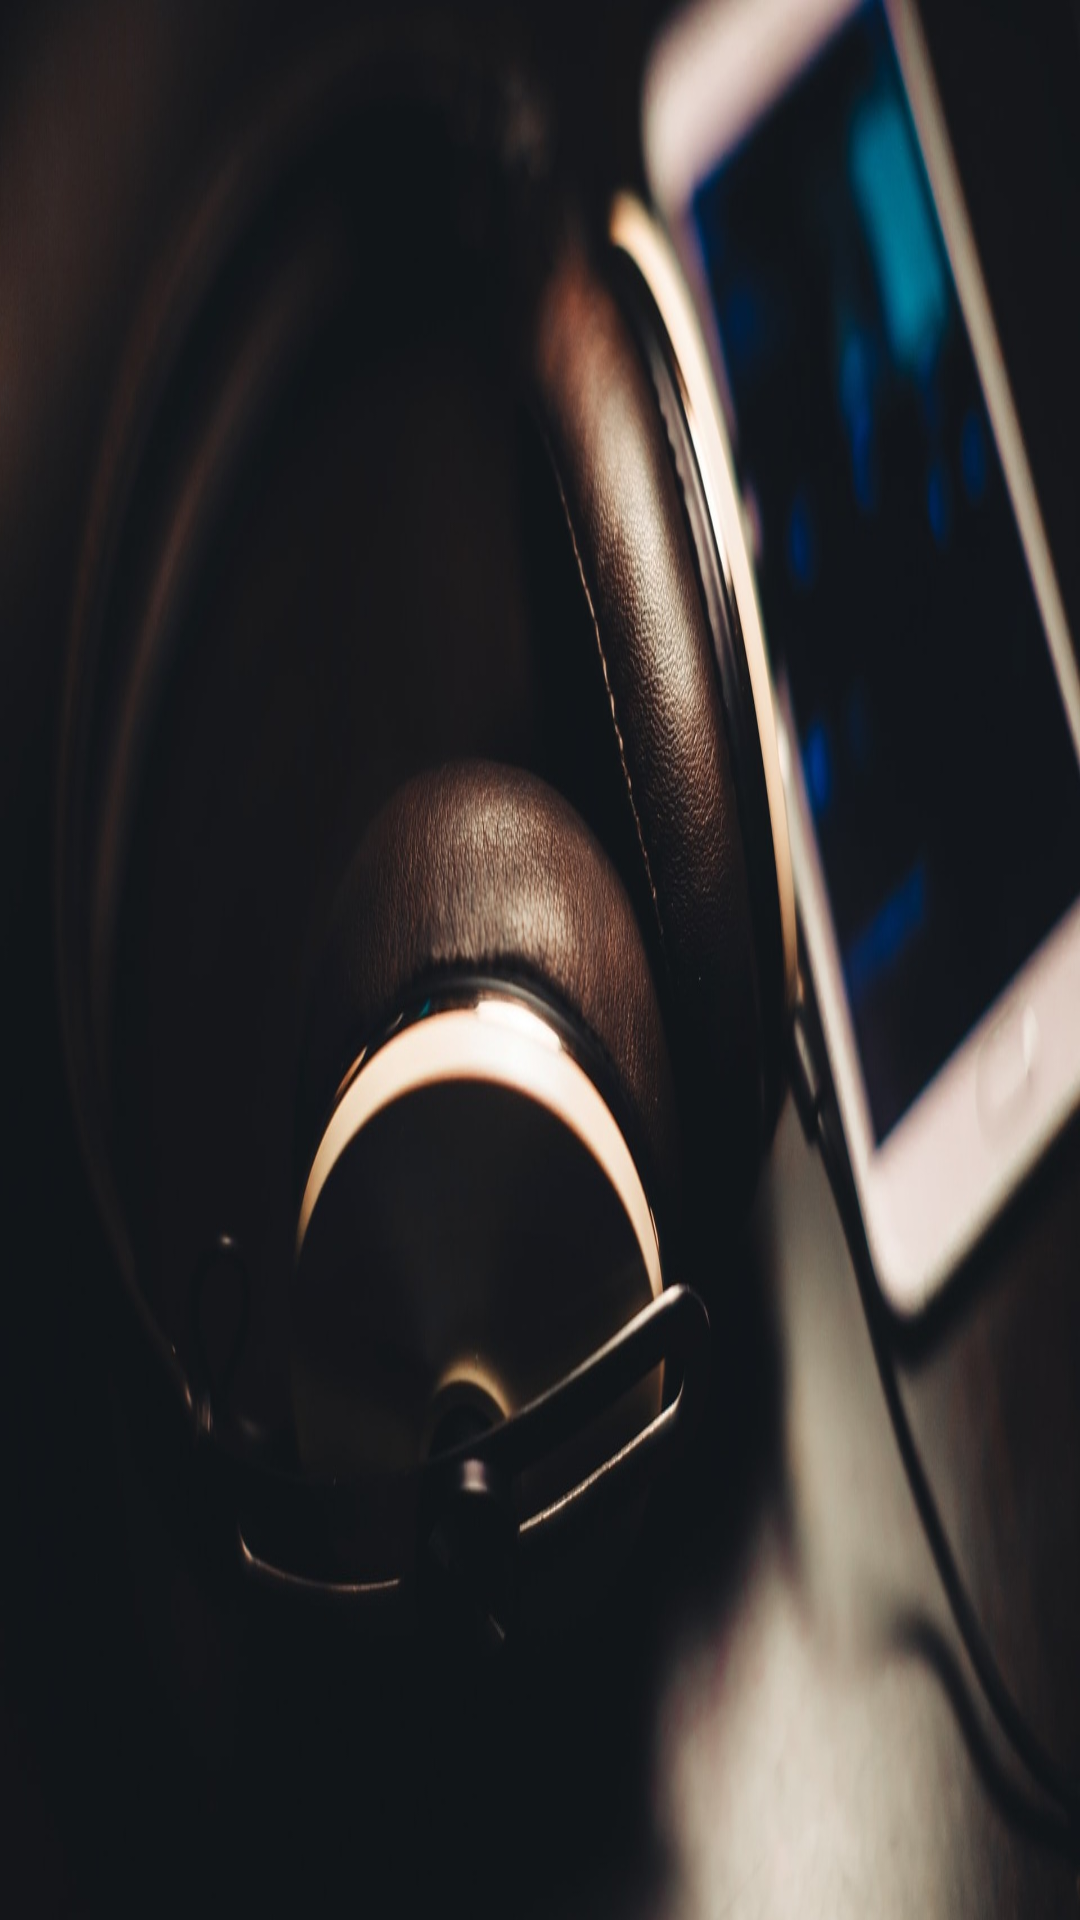

Layout XML and referenced resources for this Android screen:
<!-- AndroidManifest.xml: application theme Theme.DemoPlayer -->
<!-- res/layout/nav_header.xml -->
<?xml version="1.0" encoding="utf-8"?>
<androidx.constraintlayout.widget.ConstraintLayout xmlns:android="http://schemas.android.com/apk/res/android"
    xmlns:app="http://schemas.android.com/apk/res-auto"
    android:layout_width="match_parent"
    android:layout_height="150dp"
    android:background="@drawable/earphone">

    <TextView
        android:layout_width="wrap_content"
        android:layout_height="wrap_content"
        android:layout_marginStart="16dp"
        android:layout_marginBottom="2dp"
        android:textSize="16sp"
        app:layout_constraintBottom_toBottomOf="parent"
        app:layout_constraintLeft_toLeftOf="parent" />
</androidx.constraintlayout.widget.ConstraintLayout>
<!-- resources referenced by this layout -->
<resources>
  <!-- drawable earphone: jpg bitmap (drawable, 165285 bytes) -->
  <style name="Theme.DemoPlayer" parent="Theme.MaterialComponents.DayNight.DarkActionBar">
          
          <item name="colorPrimary">@color/black</item>
          <item name="colorPrimaryVariant">@color/purple_700</item>
          <item name="colorOnPrimary">@color/white</item>
          
          <item name="colorSecondary">@color/teal_200</item>
          <item name="colorSecondaryVariant">@color/teal_700</item>
          <item name="colorOnSecondary">@color/black</item>
          
          <item name="android:statusBarColor" tools:targetApi="l">@color/black</item>
          <item name="android:navigationBarColor" tools:targetApi="l">@color/black</item>
          
      </style>
  <color name="black">#FF000000</color>
  <color name="purple_700">#FF3700B3</color>
  <color name="white">#FFFFFFFF</color>
  <color name="teal_200">#FF03DAC5</color>
  <color name="teal_700">#FF018786</color>
</resources>
